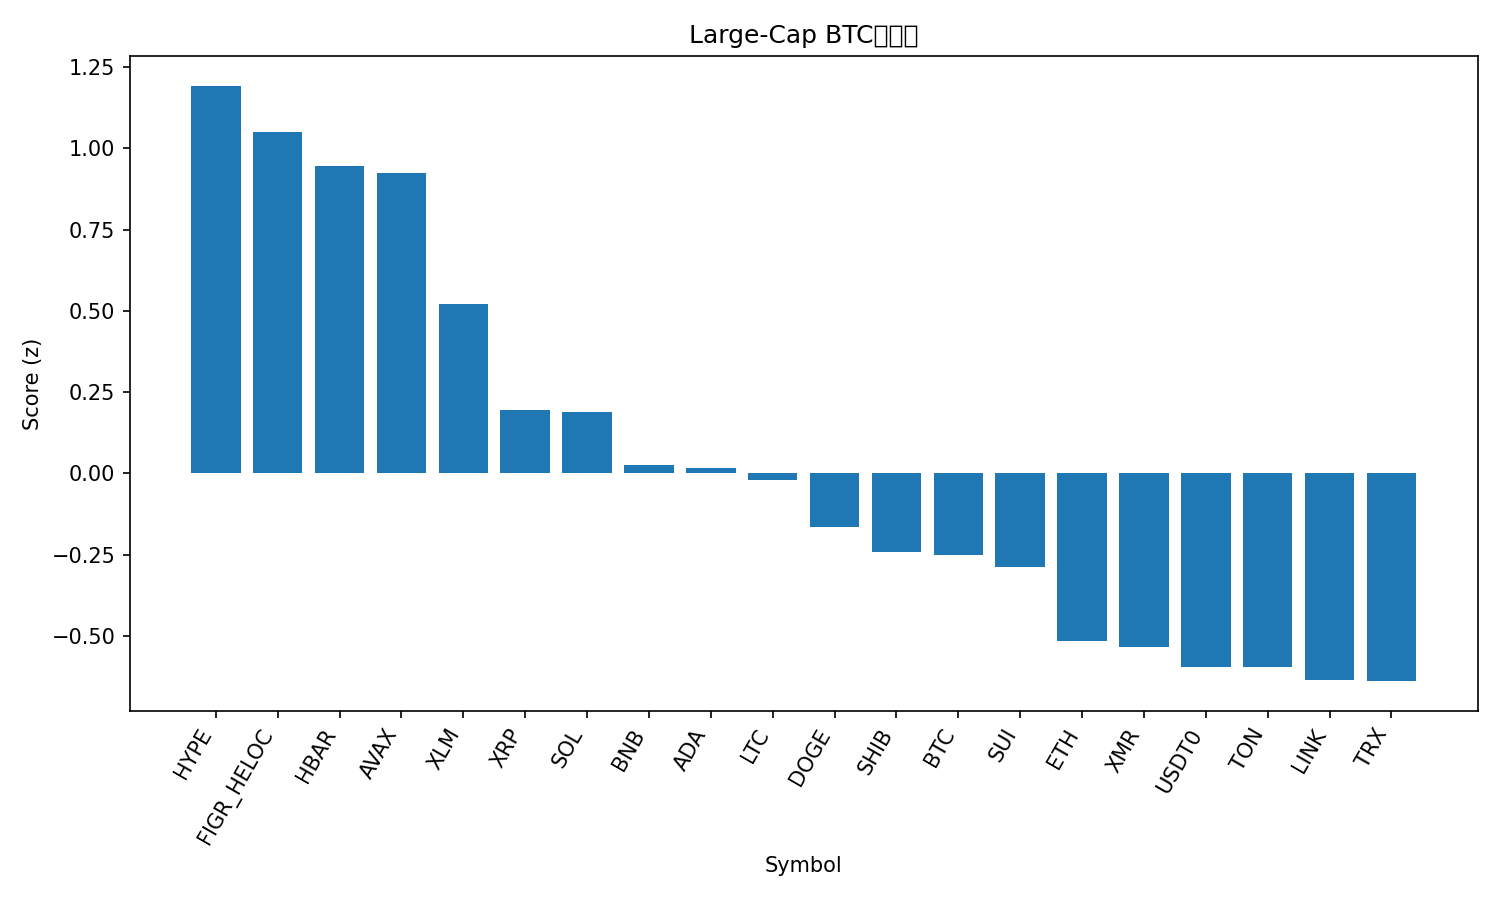

Data behind this chart, as committed beside it:
rank, name, symbol, price_btc, price_usd, pct_1h_btc, pct_24h_btc, pct_7d_btc, market_cap_rank, market_cap_usd, volume_usd, score
1, Hyperliquid, HYPE, 0.0003939, 43.95, 0.4419, 10.44, 14.85, 17, 11899471969, 429522038, 1.192
2, Figure Heloc, FIGR_HELOC, 8.96e-06, 1.0, -0.08642, 99.77, -4.02, 15, 13235691013, 1500, 1.05
3, Hedera, HBAR, 1.55e-06, 0.1732, 0.6004, 1.887, 0.7903, 30, 7363037620, 115345757, 0.9453
4, Avalanche, AVAX, 0.0001762, 19.66, 0.7038, 1.497, -6.588, 26, 8389080374, 260379623, 0.9247
5, Stellar, XLM, 2.91e-06, 0.325, 0.4112, 1.272, -0.4385, 20, 10418778369, 133419777, 0.5217
6, XRP, XRP, 2.342e-05, 2.61, 0.1298, 2.23, 6.409, 4, 156990633110, 3008164231, 0.1954
7, Solana, SOL, 0.001736, 193.7, 0.2534, -0.5022, -0.5019, 6, 106428300042, 2962753664, 0.1896
8, BNB, BNB, 0.01004, 1121, 0.1824, 0.09191, -1.284, 5, 155982571226, 1125744928, 0.02598
9, Cardano, ADA, 5.84e-06, 0.652, 0.1803, -0.4253, -1.139, 11, 23901115304, 681324075, 0.01555
10, Litecoin, LTC, 0.000868, 96.85, 0.1204, 0.6449, 1.097, 29, 7403772957, 308101833, -0.02096
11, Dogecoin, DOGE, 1.75e-06, 0.1958, 0.1013, -1.853, -1.109, 9, 29683267862, 776667393, -0.164
12, Shiba Inu, SHIB, 9.1109e-11, 1.017e-05, 0.05449, -0.02104, -1.548, 34, 5996423765, 90398386, -0.2432
13, Bitcoin, BTC, 1.0, 111584, 0.0, 0.0, 0.0, 1, 2225569173971, 22915052891, -0.2497
14, Sui, SUI, 2.267e-05, 2.53, 0.0444, 0.4484, -2.729, 22, 9195683776, 555763721, -0.2887
15, Ethereum, ETH, 0.03532, 3941, -0.08235, 0.0326, -3.124, 2, 476015907229, 12092705528, -0.5151
16, Monero, XMR, 0.003028, 337.9, -0.2045, 3.239, 4.195, 32, 6225866699, 150612123, -0.5331
17, USDT0, USDT0, 8.96e-06, 1.0, -0.08317, -0.1808, -4.047, 31, 7144676142, 143810928, -0.5943
18, Toncoin, TON, 1.924e-05, 2.15, -0.08259, -0.09355, -4.2, 35, 5414040114, 74462376, -0.5966
19, Chainlink, LINK, 0.0001592, 17.77, -0.1768, -1.092, 1.217, 16, 12403701835, 911307976, -0.6349
20, TRON, TRX, 2.64e-06, 0.2949, -0.01492, -0.2564, -10.12, 10, 27895848781, 636239470, -0.639
21, Bitcoin Cash, BCH, 0.004579, 510.9, -0.255, 0.5579, 5.38, 21, 10197296981, 306282952, -0.6417
